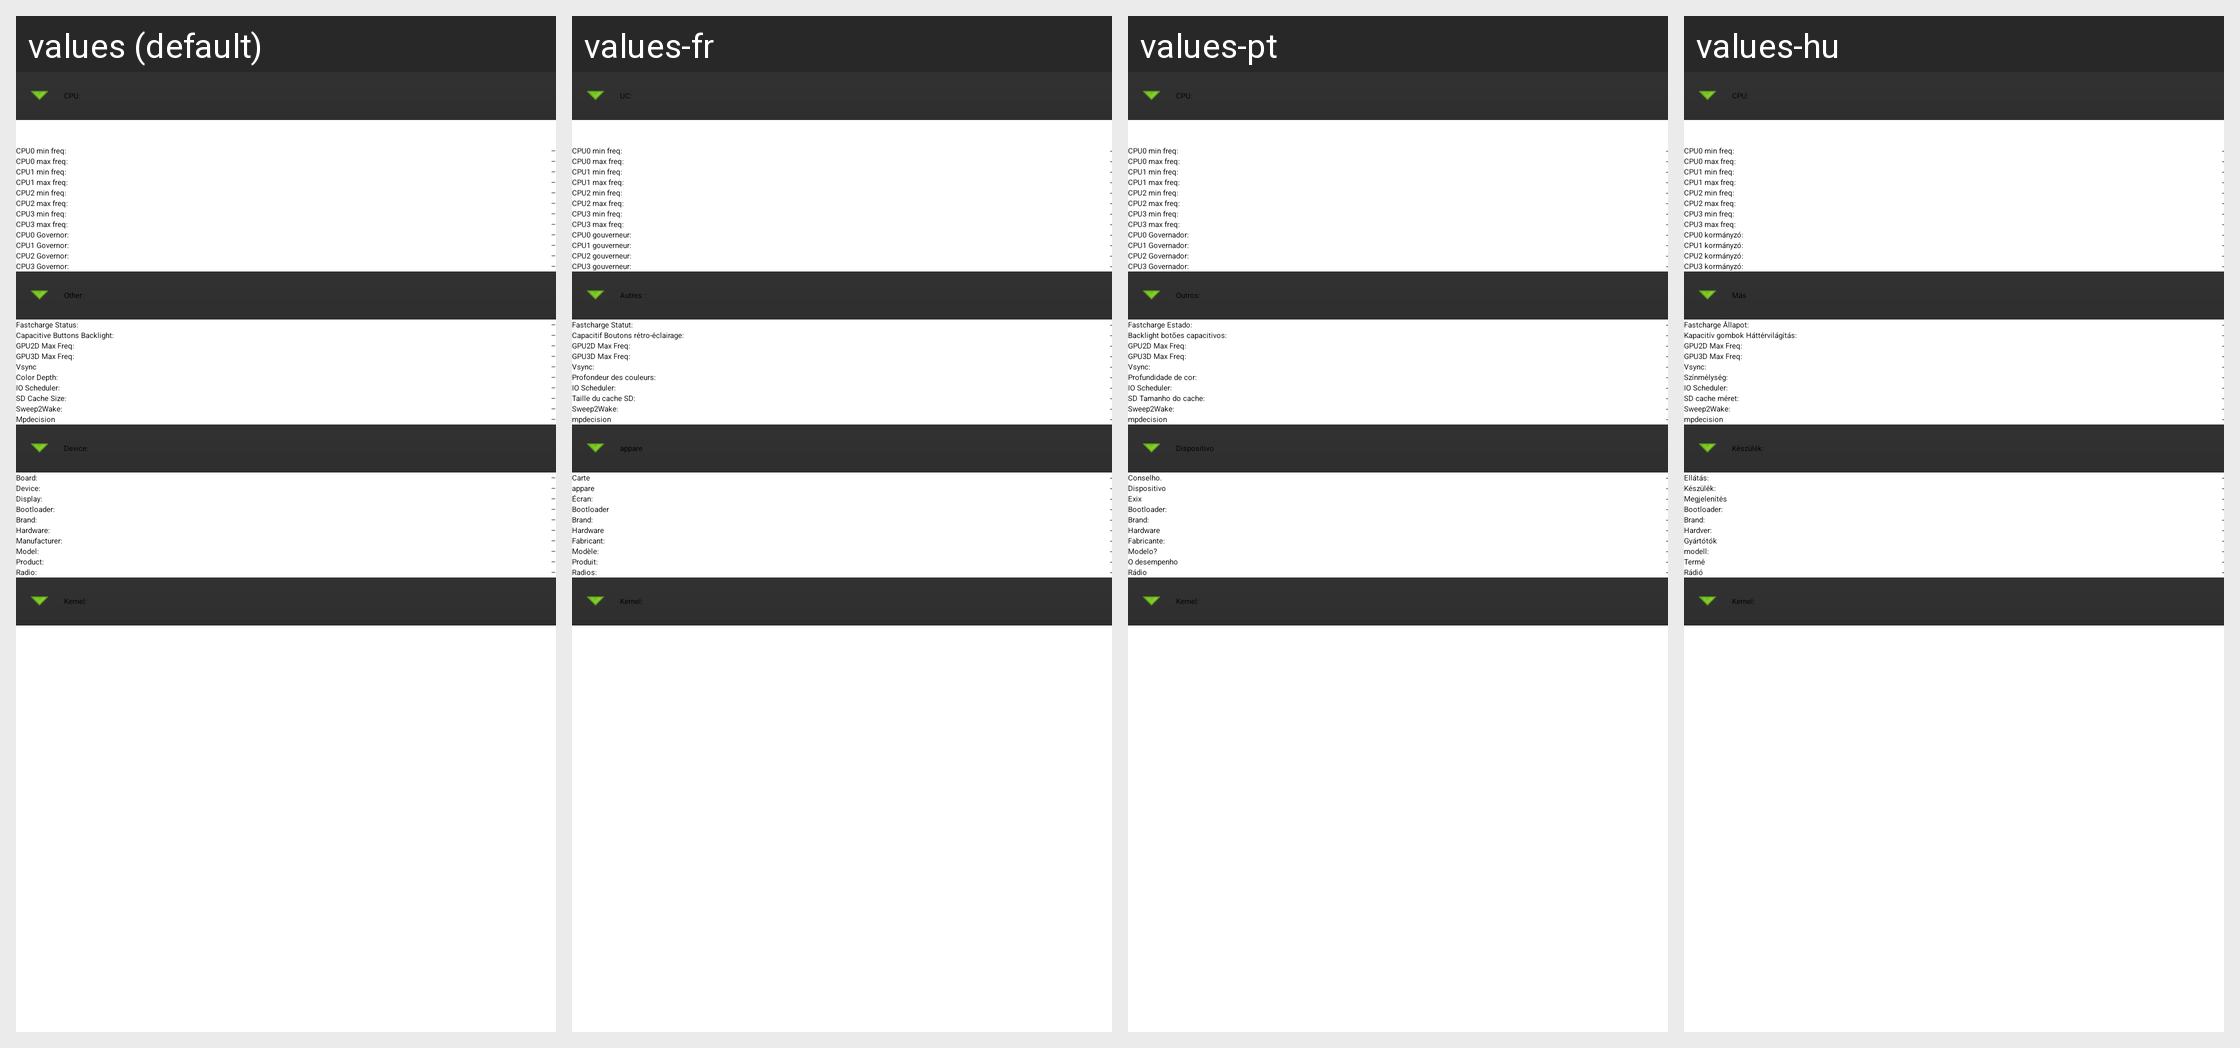

For this localized Android screen grid, give each drawn string resource with its value in every locale shown.
Android screen res/layout/system_info.xml rendered under 4 locales, left to right: values (default), values-fr, values-pt, values-hu. Device: Nexus 5 (rendered at 1080×1920; each locale shown at half size, 540×960, under a caption strip naming it); theme AppTheme.NoAb.
Other locales in the repository, not shown: values-de, values-es, values-it, values-ru, values-sr.
Strings drawn on this screen, with the default value and each locale's value (text and hints the layout hard-codes, and strings that could not be matched under every locale, appear in the picture but are not listed):

cpu_
  values: CPU:
  values-fr: UC:
  values-pt: CPU:
  values-hu: CPU:

cpu0_min_freq_
  values: CPU0 min freq:
  values-fr: CPU0 min freq:
  values-pt: CPU0 min freq:
  values-hu: CPU0 min freq:

cpu0_max_freq_
  values: CPU0 max freq:
  values-fr: CPU0 max freq:
  values-pt: CPU0 max freq:
  values-hu: CPU0 max freq:

cpu1_min_freq_
  values: CPU1 min freq:
  values-fr: CPU1 min freq:
  values-pt: CPU1 min freq:
  values-hu: CPU1 min freq:

cpu1_max_freq_
  values: CPU1 max freq:
  values-fr: CPU1 max freq:
  values-pt: CPU1 max freq:
  values-hu: CPU1 max freq:

cpu2_min_freq_
  values: CPU2 min freq:
  values-fr: CPU2 min freq:
  values-pt: CPU2 min freq:
  values-hu: CPU2 min freq:

cpu2_max_freq_
  values: CPU2 max freq:
  values-fr: CPU2 max freq:
  values-pt: CPU2 max freq:
  values-hu: CPU2 max freq:

cpu3_min_freq_
  values: CPU3 min freq:
  values-fr: CPU3 min freq:
  values-pt: CPU3 min freq:
  values-hu: CPU3 min freq:

cpu3_max_freq_
  values: CPU3 max freq:
  values-fr: CPU3 max freq:
  values-pt: CPU3 max freq:
  values-hu: CPU3 max freq:

crtica
  values: –
  values-fr: -
  values-pt: -
  values-hu: -

cpu0_governor_
  values: CPU0 Governor:
  values-fr: CPU0 gouverneur:
  values-pt: CPU0 Governador:
  values-hu: CPU0 kormányzó:

cpu1_governor_
  values: CPU1 Governor:
  values-fr: CPU1 gouverneur:
  values-pt: CPU1 Governador:
  values-hu: CPU1 kormányzó:

cpu2_governor_
  values: CPU2 Governor:
  values-fr: CPU2 gouverneur:
  values-pt: CPU2 Governador:
  values-hu: CPU2 kormányzó:

cpu3_governor_
  values: CPU3 Governor:
  values-fr: CPU3 gouverneur:
  values-pt: CPU3 Governador:
  values-hu: CPU3 kormányzó:

other_
  values: Other:
  values-fr: Autres :
  values-pt: Outros:
  values-hu: Más

fastcharge_status_
  values: Fastcharge Status:
  values-fr: Fastcharge Statut:
  values-pt: Fastcharge Estado:
  values-hu: Fastcharge Állapot:

buttons_backlight_
  values: Capacitive Buttons Backlight:
  values-fr: Capacitif Boutons rétro-éclairage:
  values-pt: Backlight botões capacitivos:
  values-hu: Kapacitív gombok Háttérvilágítás:

gpu2d_max_freq_
  values: GPU2D Max Freq:
  values-fr: GPU2D Max Freq:
  values-pt: GPU2D Max Freq:
  values-hu: GPU2D Max Freq:

gpu3d_max_freq_
  values: GPU3D Max Freq:
  values-fr: GPU3D Max Freq:
  values-pt: GPU3D Max Freq:
  values-hu: GPU3D Max Freq:

vsync
  values: Vsync
  values-fr: Vsync:
  values-pt: Vsync:
  values-hu: Vsync:

color_depth
  values: Color Depth:
  values-fr: Profondeur des couleurs:
  values-pt: Profundidade de cor:
  values-hu: Színmélység:

io_scheduler_
  values: IO Scheduler:
  values-fr: IO Scheduler:
  values-pt: IO Scheduler:
  values-hu: IO Scheduler:

sd_cache_size_
  values: SD Cache Size:
  values-fr: Taille du cache SD:
  values-pt: SD Tamanho do cache:
  values-hu: SD cache méret:

activity_main_sweep2wake_
  values: Sweep2Wake:
  values-fr: Sweep2Wake:
  values-pt: Sweep2Wake:
  values-hu: Sweep2Wake:

mpdecision
  values: Mpdecision
  values-fr: mpdecision
  values-pt: mpdecision
  values-hu: mpdecision

device_
  values: Device: 
  values-fr: appare
  values-pt: Dispositivo
  values-hu: Készülék:

board_
  values: Board: 
  values-fr: Carte
  values-pt: Conselho.
  values-hu: Ellátás:

display_
  values: Display: 
  values-fr: Écran:
  values-pt: Exix
  values-hu: Megjelenítés

bootloader_
  values: Bootloader: 
  values-fr: Bootloader
  values-pt: Bootloader:
  values-hu: Bootloader:

hardware_
  values: Hardware: 
  values-fr: Hardware
  values-pt: Hardware
  values-hu: Hardver:

manufacturer_
  values: Manufacturer: 
  values-fr: Fabricant:
  values-pt: Fabricante:
  values-hu: Gyártótók

model_
  values: Model: 
  values-fr: Modèle:
  values-pt: Modelo?
  values-hu: modell:

product_
  values: Product: 
  values-fr: Produit:
  values-pt: O desempenho
  values-hu: Termé

radio_
  values: Radio: 
  values-fr: Radios:
  values-pt: Rádio 
  values-hu: Rádió

kernel_
  values: Kernel:
  values-fr: Kernel:
  values-pt: Kernel:
  values-hu: Kernel:
